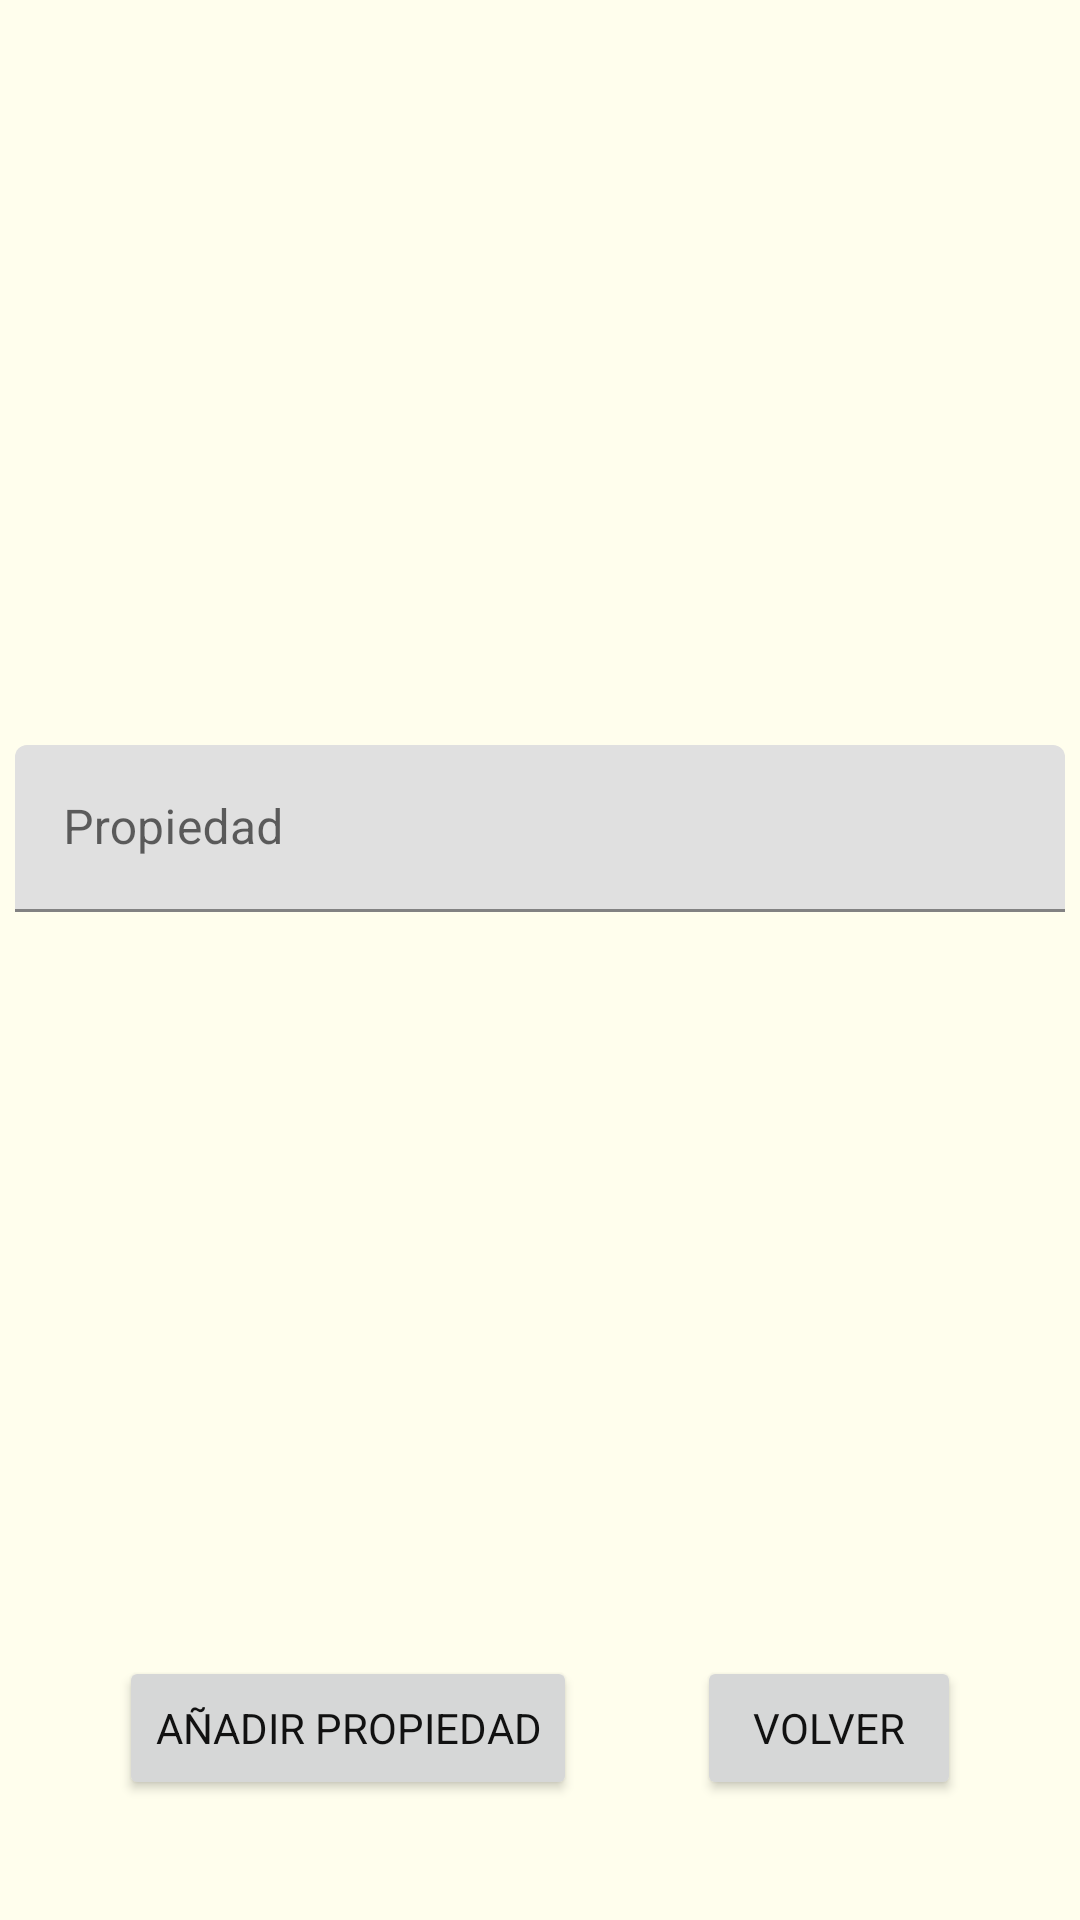

Write the Android layout XML for this screen, with the resource values it uses.
<!-- AndroidManifest.xml: application theme Theme.ProyectoClasesSRPG -->
<!-- res/layout/activity_nueva_propiedad.xml -->
<?xml version="1.0" encoding="utf-8"?>
<androidx.constraintlayout.widget.ConstraintLayout xmlns:android="http://schemas.android.com/apk/res/android"
    xmlns:app="http://schemas.android.com/apk/res-auto"
    xmlns:tools="http://schemas.android.com/tools"
    android:layout_width="match_parent"
    android:layout_height="match_parent"
    tools:context=".NuevaPropiedadActivity">

    <com.google.android.material.textfield.TextInputLayout
        android:layout_width="match_parent"
        android:layout_height="wrap_content"
        android:id="@+id/nomPropiedad"
        android:layout_margin="5dp"
        app:layout_constraintLeft_toLeftOf="parent"
        app:layout_constraintRight_toRightOf="parent"
        app:layout_constraintTop_toTopOf="parent"
        app:layout_constraintBottom_toTopOf="@id/bAnyadirPropiedad">
        <com.google.android.material.textfield.TextInputEditText
            android:hint="Propiedad"
            android:layout_width="match_parent"
            android:layout_height="wrap_content"/>
    </com.google.android.material.textfield.TextInputLayout>
    <Button
        android:id="@+id/bAnyadirPropiedad"
        android:layout_marginBottom="40dp"
        android:layout_width="wrap_content"
        android:layout_height="wrap_content"
        android:text="Añadir propiedad"
        app:layout_constraintLeft_toLeftOf="parent"
        app:layout_constraintRight_toLeftOf="@id/bVolver"
        app:layout_constraintBottom_toBottomOf="parent"/>

    <Button
        android:id="@+id/bVolver"
        android:layout_width="wrap_content"
        android:layout_height="wrap_content"
        android:text="Volver"
        android:layout_marginBottom="40dp"
        app:layout_constraintBottom_toBottomOf="parent"
        app:layout_constraintRight_toRightOf="parent"
        app:layout_constraintLeft_toRightOf="@id/bAnyadirPropiedad"/>
</androidx.constraintlayout.widget.ConstraintLayout>
<!-- resources referenced by this layout -->
<resources>
  <style name="Theme.ProyectoClasesSRPG" parent="Base.Theme.ProyectoClasesSRPG" />
  <style name="Base.Theme.ProyectoClasesSRPG" parent="Theme.MaterialComponents.DayNight.DarkActionBar">
          
          <item name="colorPrimary">#BC5C08</item>
          <item name="colorPrimaryDark">#A85308</item>
          <item name="colorAccent">#FFC107</item>
          <item name="fontFamily">@font/opendyslexic</item>
          <item name="android:windowBackground">#FFFEED</item>
          <item name="android:textColorPrimary">#111111</item>
      </style>
</resources>
